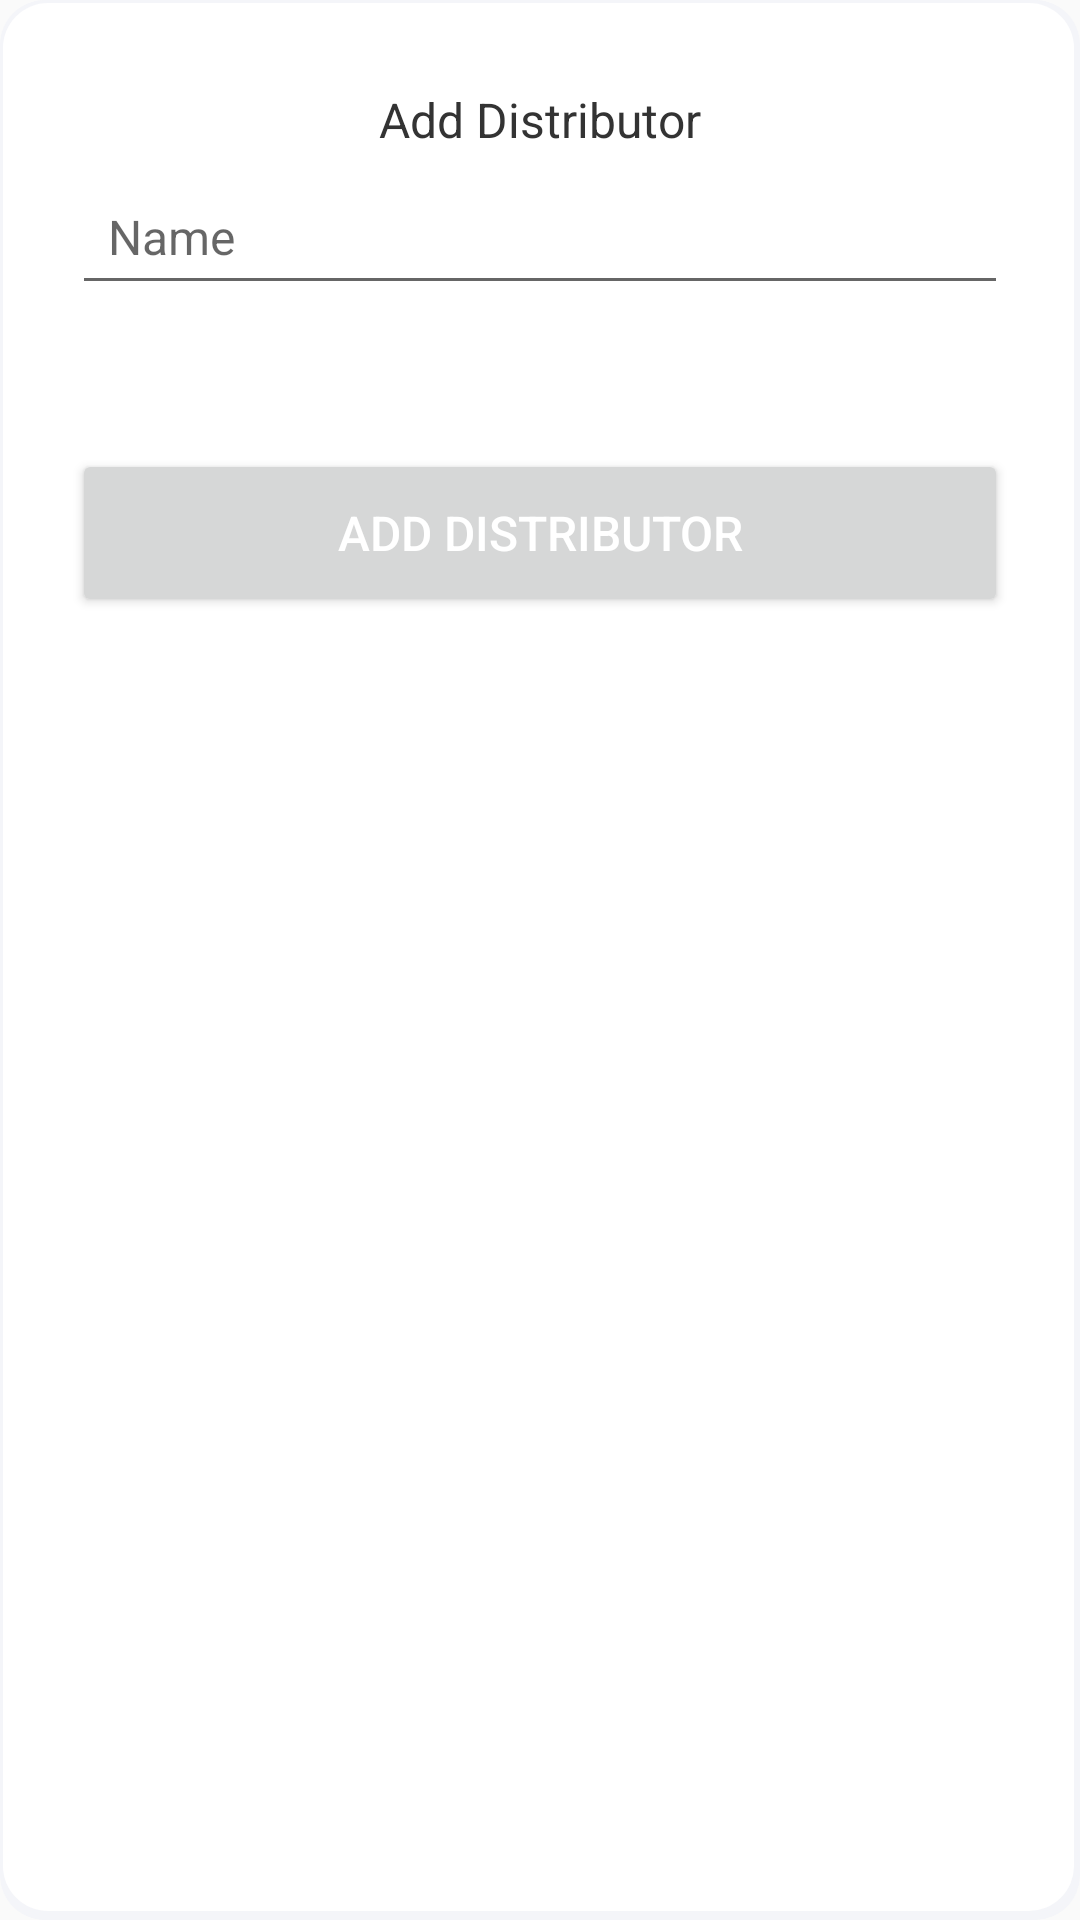

Reconstruct the res/layout file that produces this screen, plus the resources it refers to.
<!-- AndroidManifest.xml: application theme Theme.AND103Lab5 -->
<!-- res/layout/dialog_add_distributor.xml -->
<?xml version="1.0" encoding="utf-8"?>
<LinearLayout xmlns:android="http://schemas.android.com/apk/res/android"
    xmlns:app="http://schemas.android.com/apk/res-auto"
    android:layout_width="match_parent"
    android:layout_height="wrap_content"
    android:orientation="vertical"
    android:padding="24dp"
    android:background="@drawable/cus_bgr_white_circle_shadow">
    <RelativeLayout
        android:layout_width="match_parent"
        android:layout_height="wrap_content">
        <ImageButton
            android:layout_alignParentStart="true"
            android:id="@+id/btn_back"
            android:layout_gravity="left"
            android:layout_width="32dp"
            android:layout_height="32dp"
            android:background="@drawable/baseline_arrow_back"/>
        <TextView
            android:id="@+id/tv_title"
            android:textSize="16sp"
            android:layout_width="wrap_content"
            android:layout_height="wrap_content"
            android:text="Add Distributor"
            android:layout_centerInParent="true"
            android:textColor="@color/black"/>
    </RelativeLayout>
    <EditText
        android:id="@+id/edt_name"
        android:layout_width="match_parent"
        android:layout_height="wrap_content"
        android:hint="Name"
        android:textColor="@color/black"
        android:textSize="16sp"
        android:padding="12dp"/>
    <Button
        android:id="@+id/btn_addCategoryDialog"
        android:layout_marginTop="48dp"
        android:layout_width="match_parent"
        android:layout_height="56dp"
        android:text="Add Distributor"
        android:textColor="@color/white"
        android:textSize="16sp"/>
</LinearLayout>
<!-- resources referenced by this layout -->
<resources>
  <color name="black">#333333</color>
  <color name="white">#FFFFFFFF</color>
  <!-- drawable cus_bgr_white_circle_shadow (drawable) -->
  <?xml version="1.0" encoding="utf-8"?>
  <layer-list xmlns:android="http://schemas.android.com/apk/res/android">
      <item>
          <shape android:shape="rectangle">
              <solid android:color="@color/gray_5F9"/>
              <corners android:radius="15dp" />
          </shape>
      </item>
      <item
          android:left="1dp"
          android:right="2dp"
          android:top="1dp"
          android:bottom="3dp">
          <shape android:shape="rectangle">
              <solid android:color="@color/white"/>
              <corners android:radius="15dp" />
          </shape>
      </item>
  </layer-list>
  <style name="Theme.AND103Lab5" parent="Base.Theme.AND103Lab5" />
  <color name="gray_5F9">#F4F5F9</color>
  <style name="Base.Theme.AND103Lab5" parent="Theme.AppCompat.DayNight.NoActionBar">
          
          
      </style>
</resources>
